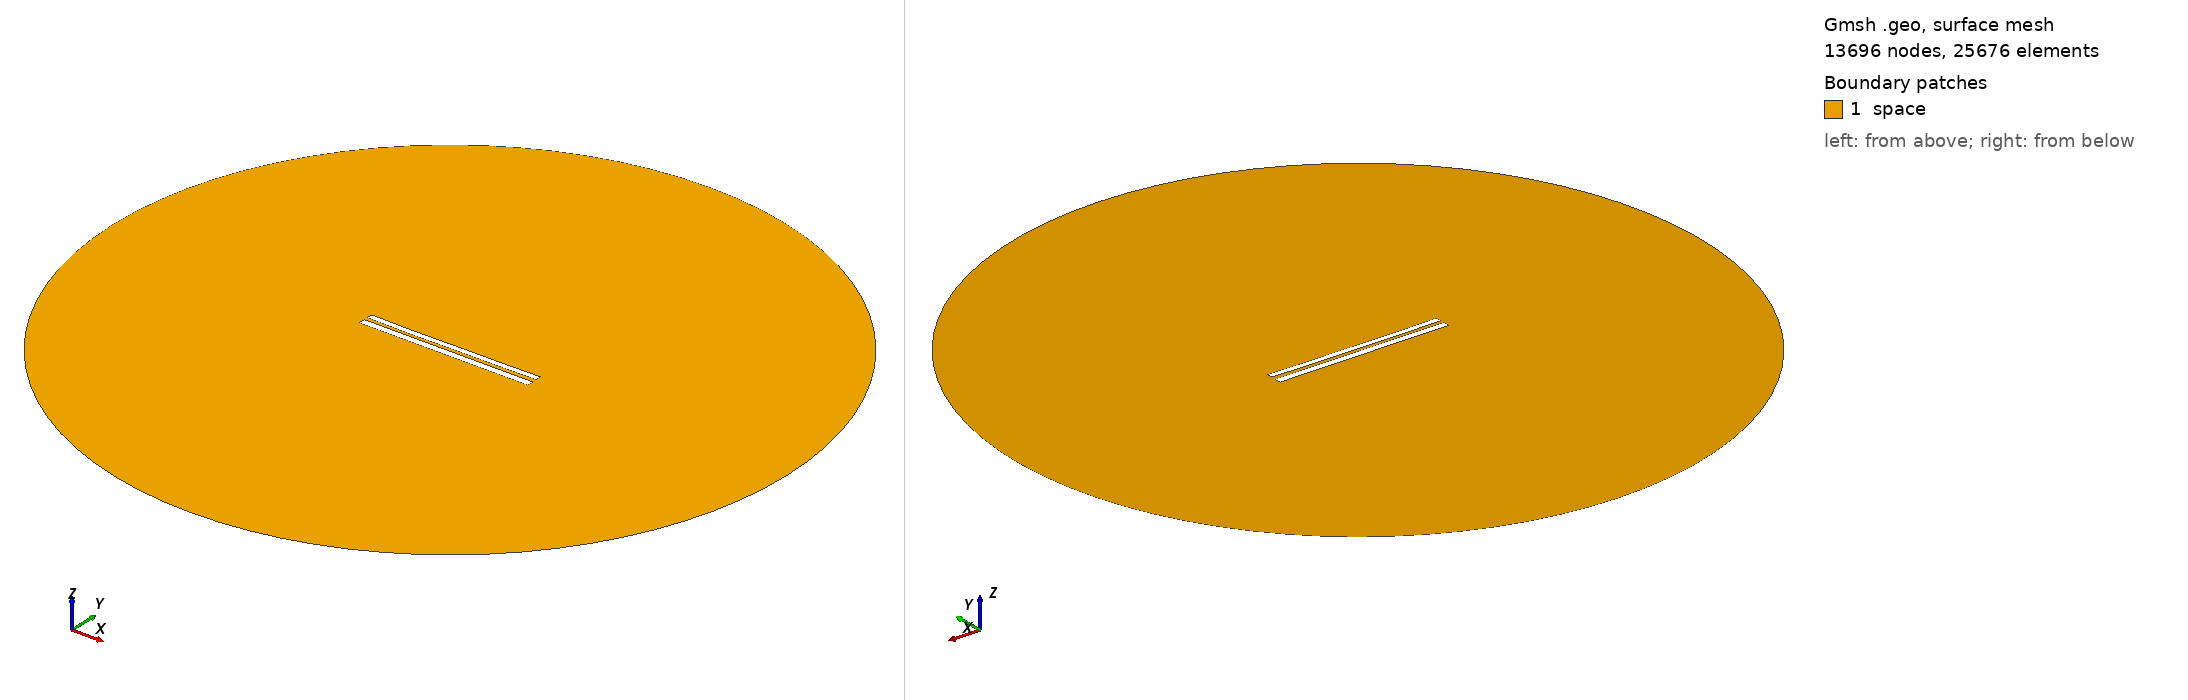

Gmsh geometry script, surface-meshed: 13696 nodes, 25676 surface elements. Boundary patches (legend numbers): 1 space. Left view from above one corner, right view from below the opposite corner. Legend entries are the model's physical surfaces. The drawing asked Gmsh for element sizes between 1% and 20% of the model's largest extent; the script's own settings can give other sizes.

=== 7882.geo (drawn) ===
//---------------------------------------
// Geometry kernel
//---------------------------------------

SetFactory("OpenCASCADE");



//---------------------------------------
// Parameters of the geometry
//---------------------------------------

// Overetch of the upper plate
overetch = 0.25;

// Distance between the plates
distance = 2.0;

// Discretization over the x axis (for the deformation)
nx = 50; 

// Length of the plate
L = 100 - overetch; 

// Number of modes
n = 4; 

// 1st mode coefficient
coeff(1) = 0.07499999999999998;
beta(1) = 0.596864 * 3.1415926535 / L;

// 2nd mode coefficient
coeff(2) = -0.15;
beta(2) = 1.49418 * 3.1415926535 / L;

// 3rd mode coefficient
coeff(3) = -0.075;
beta(3) = 2.50025 * 3.1415926535 / L;

// 4th mode coefficient
coeff(4) = -0.075;
beta(4) = 3.49999 * 3.1415926535 / L;



//---------------------------------------
// Upper plate (deformed rectangle)
//---------------------------------------

// Coordiantes of the upper plate
xmin = -50;
xmax = 50 - overetch;

// Height of the upper plate
yheight = 4 - 2 * overetch;

// Indexes of the points
UpperID[] = {};
LowerID[] = {};
LeftID[] = {};
RightID[] = {};

// Point index
p = 1;

// Horizontal edges
For i In {1:nx}
    x = xmin + (i-1)*(xmax - xmin)/(nx-1);

    y_bottom = distance / 2 + overetch;
    For j In {1:n}
        C = (Cosh(beta(j)*L) + Cos(beta(j)*L)) / (Sinh(beta(j)*L) + Sin(beta(j)*L));
        y_bottom  = y_bottom + coeff(j) * (Cosh(beta(j)*(x+50)) - Cos(beta(j)*(x+50)) - C * (Sinh(beta(j)*(x+50)) - Sin(beta(j)*(x+50))));
    EndFor

    y_top = y_bottom + yheight;

    Point(p) = {x, y_top, 0, 1.0};
    UpperID[i] = p;
    p = p + 1;

    Point(p) = {x, y_bottom, 0, 1.0};
    LowerID[i] = p;
    p = p + 1;
EndFor

// Create point lists
UpperPts[] = {}; LowerPts[] = {};
For i In {1:nx}
  UpperPts[] += {UpperID[i]};
  LowerPts[] += {LowerID[i]};
EndFor

// Build splines
Spline(1) = {UpperPts[]};
Spline(2) = {LowerPts[]};
Line(3) = {LowerPts[nx-1], UpperPts[nx-1]};
Line(4) = {LowerPts[0], UpperPts[0]};

// Build the plane surface
Curve Loop(1) = {2, 3, -1, -4};
Plane Surface(1) = {1};



//---------------------------------------
// Lower plate (rectangle)
//---------------------------------------

// Vertices
Point(1001) = {-50, -1, 0, 1.0};
Point(1002) = { 50, -1, 0, 1.0};
Point(1003) = { 50,  -5, 0, 1.0};
Point(1004) = {-50,  -5, 0, 1.0};

// Edges
Line(5) = {1001, 1002};
Line(6) = {1002, 1003};
Line(7) = {1003, 1004};
Line(8) = {1004, 1001};

// Plane surface
Line Loop(2) = {5, 6, 7, 8};
Plane Surface(2) = {2}; 



//---------------------------------------
// Outer (fictious) boundary
//---------------------------------------

// Points
Point(1005) = {0, 0, 0};       // Center
Point(1006) = {200, 0, 0};     // Start point
Point(1007) = {0, 200, 0};     // 90 degrees
Point(1008) = {-200, 0, 0};    // 180 degrees
Point(1009) = {0, -200, 0};    // 270 degrees

// Circle arcs (each needs start, center, end)
Circle(9) = {1006, 1005, 1007};
Circle(10) = {1007, 1005, 1008};
Circle(11) = {1008, 1005, 1009};
Circle(12) = {1009, 1005, 1006};

// Plane surface for the entire domain
Curve Loop(3) = {9, 10, 11, 12};
Surface(3) = {3};

// Subtract the plates from the whole domain to obtain the actual domain where we want to solve the equations
BooleanDifference{ Surface{3}; Delete; }{ Surface{1}; Surface{2}; Delete; }




//---------------------------------------
// Transfinite Lines/Curves
//---------------------------------------

// Set the number of points on the boundaries
r = 7;

// Plates
Transfinite Curve {1, 2} = 50*r Using Progression 1;
Transfinite Curve {3, 4} = 2*r Using Progression 1;
Transfinite Line {5, 7} = 50*r Using Progression 1;
Transfinite Line {6, 8} = 2*r Using Progression 1;

// Outer boundary
Transfinite Line {9, 10, 11, 12} = 20 Using Progression 1;



//---------------------------------------
// Physical groups
//---------------------------------------                

// Physical curves (boundaries)
Physical Line("force_segment", 10) = {2};
Physical Line("upper_plate", 11) = {1, 3, 4};
Physical Line("lower_plate", 12) = {5, 6, 7, 8};
Physical Line("boundary", 20) = {9, 10, 11, 12};

// Physical Surfaces
Physical Surface("space", 30) = {3};



//---------------------------------------
// 6. Generate the Mesh
//---------------------------------------

// 2D mesh generation
Mesh 2;
